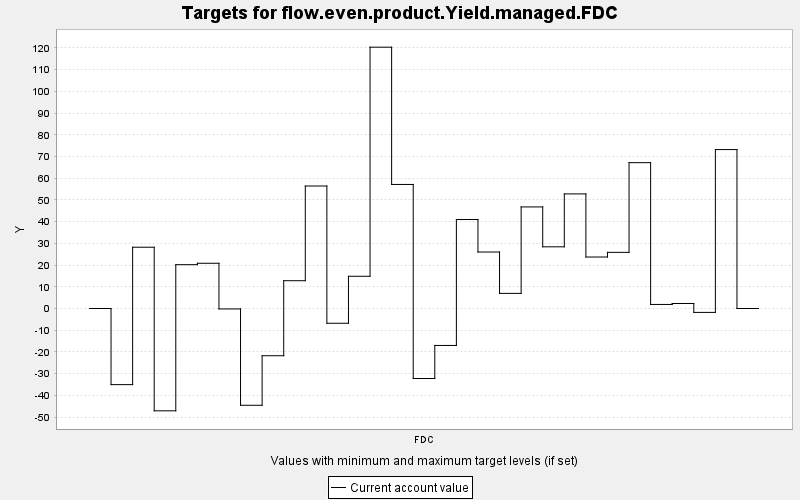

The file beside this chart, header and first rows:
TARGET, PERIOD, YEAR, PERIODWIDTH, MINIMUM, MAXIMUM, MINWEIGHT, MAXWEIGHT, CURRENT, SUMMARY
flow.even.product.Yield.managed.FDC, 0, 0, 10.0, 0.0, 10000, 1.0, 1.0, 0.0, 0.0
flow.even.product.Yield.managed.FDC, 1, 10, 10.0, 0.0, 10000, 1.0, 1.0, -35.07, 0.0
flow.even.product.Yield.managed.FDC, 2, 20, 10.0, 0.0, 10000, 1.0, 1.0, 28.22, 0.0
flow.even.product.Yield.managed.FDC, 3, 30, 10.0, 0.0, 10000, 1.0, 1.0, -47.13, 0.0
flow.even.product.Yield.managed.FDC, 4, 40, 10.0, 0.0, 10000, 1.0, 1.0, 20.19, 0.0
flow.even.product.Yield.managed.FDC, 5, 50, 10.0, 0.0, 10000, 1.0, 1.0, 20.83, 0.0
flow.even.product.Yield.managed.FDC, 6, 60, 10.0, 0.0, 10000, 1.0, 1.0, -0.2, 0.0
flow.even.product.Yield.managed.FDC, 7, 70, 10.0, 0.0, 10000, 1.0, 1.0, -44.57, 0.0
flow.even.product.Yield.managed.FDC, 8, 80, 10.0, 0.0, 10000, 1.0, 1.0, -21.75, 0.0
flow.even.product.Yield.managed.FDC, 9, 90, 10.0, 0.0, 10000, 1.0, 1.0, 12.8, 0.0
flow.even.product.Yield.managed.FDC, 10, 100, 10.0, 0.0, 10000, 1.0, 1.0, 56.42, 0.0
flow.even.product.Yield.managed.FDC, 11, 110, 10.0, 0.0, 10000, 1.0, 1.0, -6.801, 0.0
flow.even.product.Yield.managed.FDC, 12, 120, 10.0, 0.0, 10000, 1.0, 1.0, 14.84, 0.0
flow.even.product.Yield.managed.FDC, 13, 130, 10.0, 0.0, 10000, 1.0, 1.0, 120.4, 0.0
flow.even.product.Yield.managed.FDC, 14, 140, 10.0, 0.0, 10000, 1.0, 1.0, 57.13, 0.0
flow.even.product.Yield.managed.FDC, 15, 150, 10.0, 0.0, 10000, 1.0, 1.0, -32.25, 0.0
flow.even.product.Yield.managed.FDC, 16, 160, 10.0, 0.0, 10000, 1.0, 1.0, -17.02, 0.0
flow.even.product.Yield.managed.FDC, 17, 170, 10.0, 0.0, 10000, 1.0, 1.0, 41, 0.0
flow.even.product.Yield.managed.FDC, 18, 180, 10.0, 0.0, 10000, 1.0, 1.0, 26.01, 0.0
flow.even.product.Yield.managed.FDC, 19, 190, 10.0, 0.0, 10000, 1.0, 1.0, 6.969, 0.0
flow.even.product.Yield.managed.FDC, 20, 200, 10.0, 0.0, 10000, 1.0, 1.0, 46.78, 0.0
flow.even.product.Yield.managed.FDC, 21, 210, 10.0, 0.0, 10000, 1.0, 1.0, 28.41, 0.0
flow.even.product.Yield.managed.FDC, 22, 220, 10.0, 0.0, 10000, 1.0, 1.0, 52.78, 0.0
flow.even.product.Yield.managed.FDC, 23, 230, 10.0, 0.0, 10000, 1.0, 1.0, 23.71, 0.0
flow.even.product.Yield.managed.FDC, 24, 240, 10.0, 0.0, 10000, 1.0, 1.0, 25.86, 0.0
flow.even.product.Yield.managed.FDC, 25, 250, 10.0, 0.0, 10000, 1.0, 1.0, 67.17, 0.0
flow.even.product.Yield.managed.FDC, 26, 260, 10.0, 0.0, 10000, 1.0, 1.0, 1.866, 0.0
flow.even.product.Yield.managed.FDC, 27, 270, 10.0, 0.0, 10000, 1.0, 1.0, 2.31, 0.0
flow.even.product.Yield.managed.FDC, 28, 280, 10.0, 0.0, 10000, 1.0, 1.0, -1.796, 0.0
flow.even.product.Yield.managed.FDC, 29, 290, 10.0, 0.0, 10000, 1.0, 1.0, 73.2, 0.0
flow.even.product.Yield.managed.FDC, 30, 300, 10.0, 0.0, 10000, 1.0, 1.0, 0.0, 0.0
